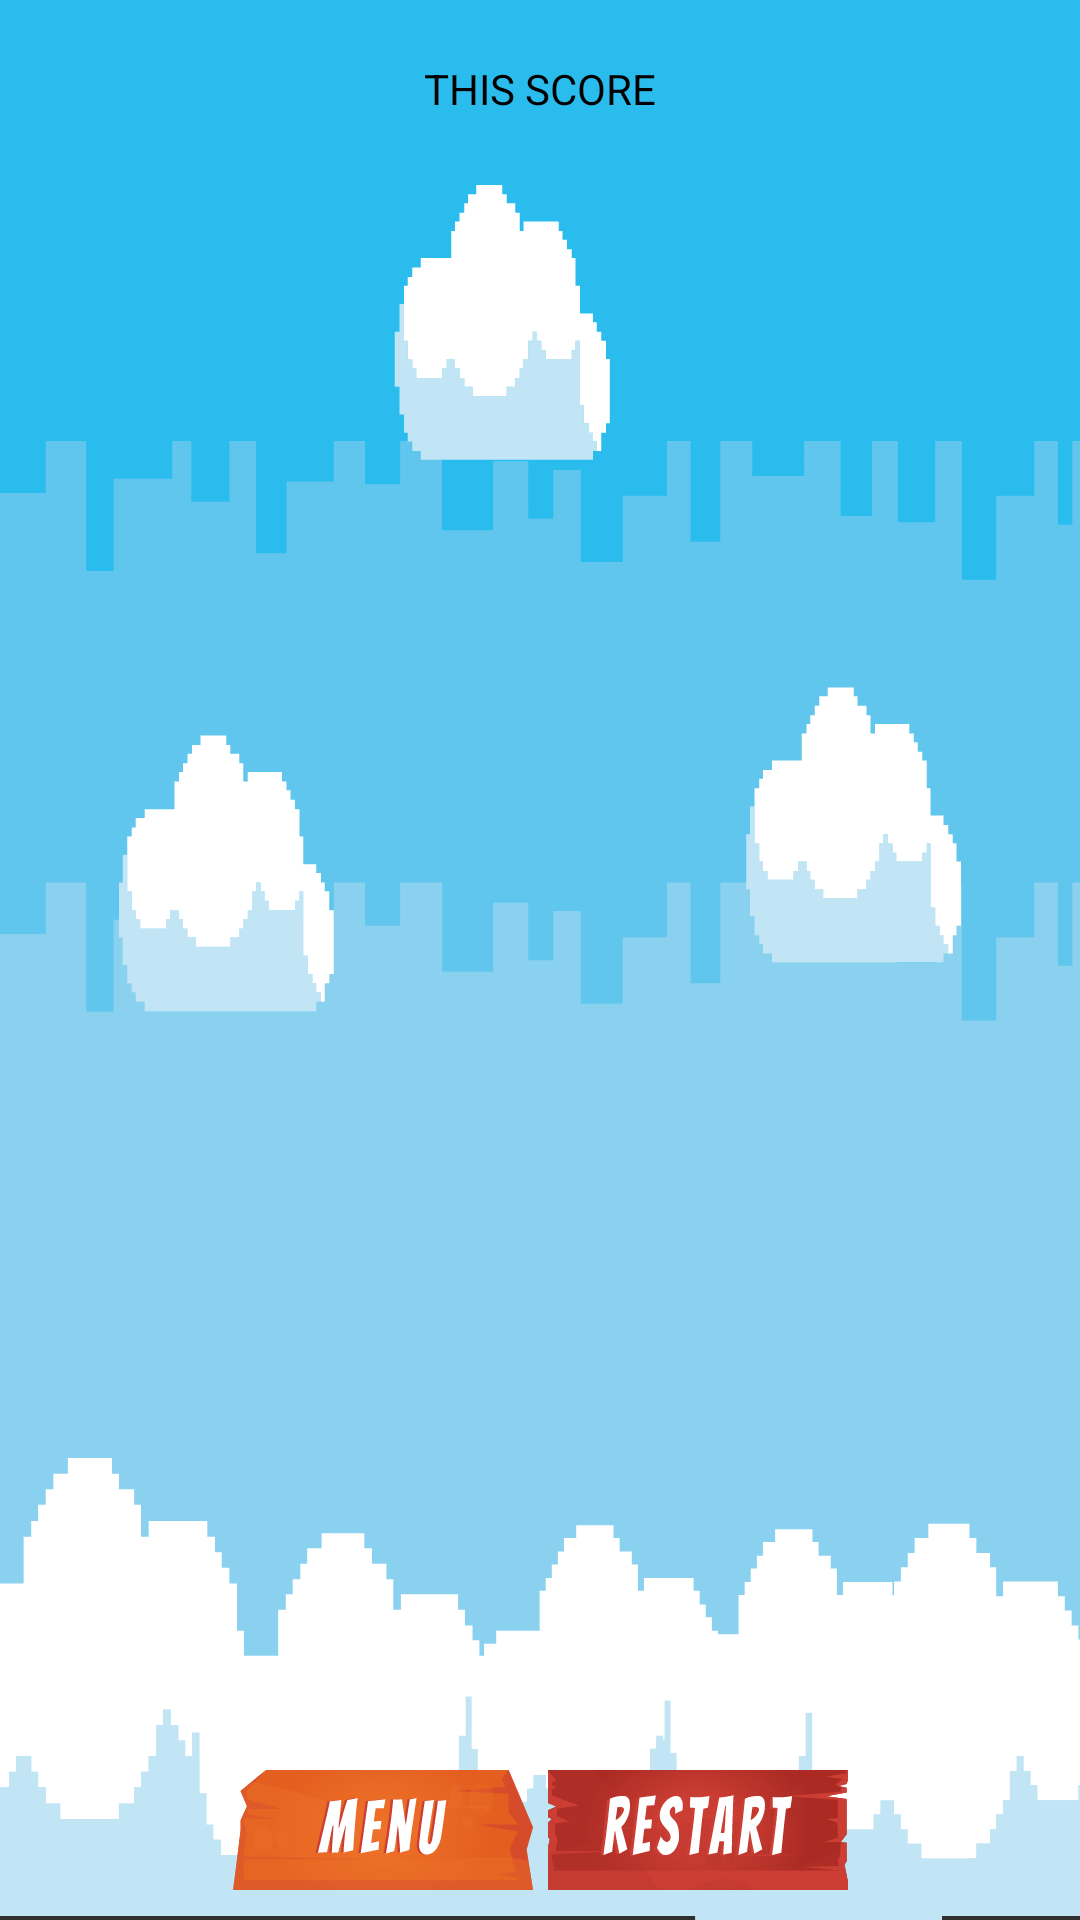

Here is an Android app screen rendered from its layout file. Give the layout XML and the strings, colors and styles it references.
<!-- AndroidManifest.xml: application theme Theme.WhacAMole -->
<!-- res/layout/fragment_score.xml -->
<?xml version="1.0" encoding="utf-8"?>
<androidx.constraintlayout.widget.ConstraintLayout xmlns:android="http://schemas.android.com/apk/res/android"
    xmlns:tools="http://schemas.android.com/tools"
    android:layout_width="match_parent"
    android:layout_height="match_parent"
    xmlns:app="http://schemas.android.com/apk/res-auto"
    tools:context=".screens.ScoreFragment"
    android:background="@drawable/ic_background_score">

    <TextView
        android:id="@+id/txt_score_game"
        android:layout_width="wrap_content"
        android:layout_height="wrap_content"
        app:layout_constraintTop_toTopOf="parent"
        app:layout_constraintLeft_toLeftOf="parent"
        app:layout_constraintRight_toRightOf="parent"
        android:layout_marginTop="20dp"
        android:text="THIS SCORE"
        android:textColor="@color/black"/>
    <TextView
        android:id="@+id/current_score"
        android:layout_width="wrap_content"
        android:layout_height="wrap_content"
        app:layout_constraintLeft_toLeftOf="parent"
        app:layout_constraintRight_toRightOf="parent"
        app:layout_constraintTop_toBottomOf="@id/txt_score_game"
        android:layout_marginTop="20dp"
        android:textColor="@color/black"/>

    <ListView
        android:id="@+id/list_view_topscore"
        android:layout_width="match_parent"
        android:layout_height="0dp"
        android:layout_marginTop="20dp"
        app:layout_constraintBottom_toTopOf="@+id/linearLayout"
        app:layout_constraintTop_toBottomOf="@id/current_score"
        app:layout_constraintVertical_bias="0.0"
        tools:layout_editor_absoluteX="-40dp"
        tools:listitem="@layout/item_score"
        style="@style/BlackText"/>

    <LinearLayout
        android:id="@+id/linearLayout"
        android:layout_width="wrap_content"
        android:layout_height="wrap_content"
        android:layout_marginBottom="10dp"
        android:orientation="horizontal"
        app:layout_constraintBottom_toBottomOf="parent"
        app:layout_constraintLeft_toLeftOf="parent"
        app:layout_constraintRight_toRightOf="parent">

        <Button
            android:id="@+id/btn_menu"
            android:layout_width="100dp"
            android:layout_height="40dp"
            android:width="1dp"
            android:textSize="10sp"
            android:background="@drawable/ic_btnmenu"/>

        <Button
            android:id="@+id/btn_try_again"
            android:layout_width="100dp"
            android:layout_height="40dp"
            android:width="1dp"
            android:textSize="10sp"
            android:background="@drawable/ic_btnrestart"
            android:layout_marginStart="5dp"/>

    </LinearLayout>


</androidx.constraintlayout.widget.ConstraintLayout>
<!-- res/layout/item_score.xml (included above) -->
<?xml version="1.0" encoding="utf-8"?>
<androidx.constraintlayout.widget.ConstraintLayout xmlns:android="http://schemas.android.com/apk/res/android"
    android:layout_width="match_parent"
    android:layout_height="match_parent"
    xmlns:app="http://schemas.android.com/apk/res-auto">

    <TextView
        android:id="@+id/score_name"
        app:layout_constraintTop_toTopOf="parent"
        app:layout_constraintLeft_toLeftOf="parent"
        app:layout_constraintRight_toRightOf="parent"
        android:layout_width="wrap_content"
        android:layout_height="wrap_content"
        android:textColor="@color/black"
        android:hint="15"/>

</androidx.constraintlayout.widget.ConstraintLayout>
<!-- resources referenced by this layout -->
<resources>
  <!-- drawable ic_background_score: vector/xml drawable (drawable, 14631 chars, omitted) -->
  <!-- drawable ic_btnmenu: vector/xml drawable (drawable, 10968 chars, omitted) -->
  <!-- drawable ic_btnrestart: vector/xml drawable (drawable, 16637 chars, omitted) -->
  <style name="BlackText" parent="Theme.AppCompat.NoActionBar">
          <item name="android:textColor">@color/black</item>
          <item name="android:textSize">20sp</item>
      </style>
  <style name="Theme.WhacAMole" parent="Theme.AppCompat.NoActionBar">
          
          <item name="colorPrimary">@color/purple_500</item>
          <item name="colorPrimaryVariant">@color/purple_700</item>
          <item name="colorOnPrimary">@color/white</item>
          
          <item name="colorSecondary">@color/teal_200</item>
          <item name="colorSecondaryVariant">@color/teal_700</item>
          <item name="colorOnSecondary">@color/black</item>
          
          <item name="android:statusBarColor" tools:targetApi="l">?attr/colorPrimaryVariant</item>
          <item name="android:textAppearanceListItemSmall">@style/BlackText</item>
          
          
      </style>
  <!-- not gathered from this repository: default colours our renderer supplied (Android Studio template values) -->
  <color name="purple_500">#FF6200EE</color>
  <color name="purple_700">#FF3700B3</color>
  <color name="teal_200">#FF03DAC5</color>
  <color name="teal_700">#FF018786</color>
  <color name="black">#FF000000</color>
  <color name="white">#FFFFFFFF</color>
</resources>
